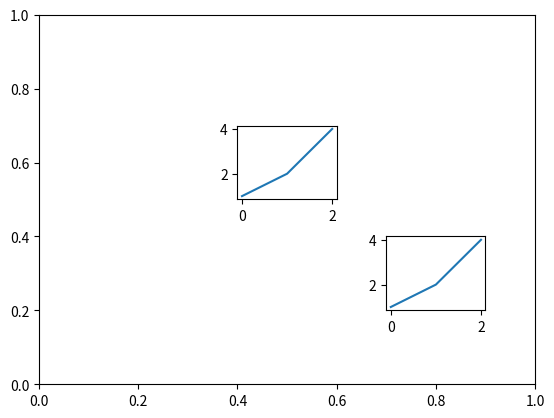

Python code for this plot: (Note: this script raises an exception after producing the figure.)
import matplotlib.pyplot as plt
from mpl_toolkits.axes_grid1.inset_locator import InsetPosition

fig, ax= plt.subplots()

iax = plt.axes([0, 0, 1, 2], label='iax')
ip = InsetPosition(ax, [0.4, 0.5, 0.2, 0.2]) #posx, posy, width, height
iax.set_axes_locator(ip)
iax.plot([1,2,4])

iax1 = plt.axes([0, 0, 1, 2], label='iax1')
ip = InsetPosition(ax, [0.7, 0.2, 0.2, 0.2]) #posx, posy, width, height
iax1.set_axes_locator(ip)
iax1.plot([1,2,4])


plt.savefig('fig/inset2')
# plt.show()
from sys import exit 
exit(0)

import matplotlib.pyplot as plt
from mpl_toolkits.axes_grid1.inset_locator import InsetPosition

fig, ax= plt.subplots()

iax = fig.add_axes([0, 0, 1, 2], label="iax")
ip = InsetPosition(ax, [0.4, 0.5, 0.2, 0.2]) #posx, posy, width, height
iax.set_axes_locator(ip)
iax.plot([1,2,4])

iax1 = fig.add_axes([0, 0, 1, 2], label="iax1")
ip = InsetPosition(ax, [0.7, 0.2, 0.2, 0.2]) #posx, posy, width, height
iax1.set_axes_locator(ip)
iax1.plot([1,2,4])

plt.show()